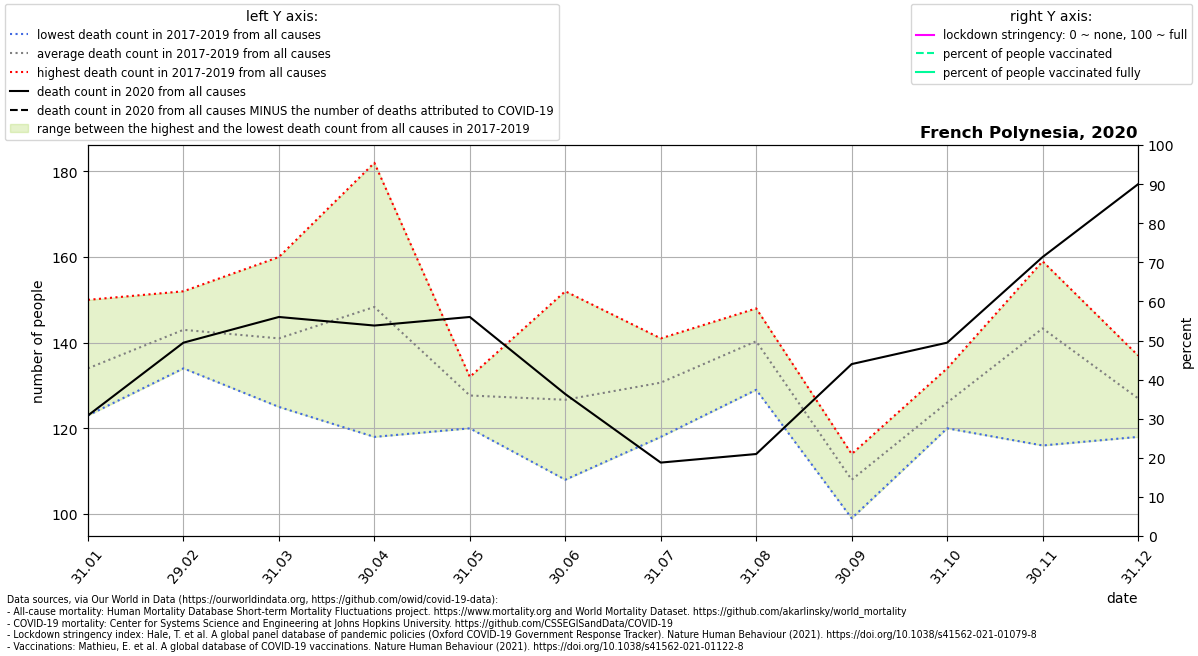

The table this chart was drawn from, first rows:
location, date, time, time_unit, deaths_2010_all_ages, deaths_2011_all_ages, deaths_2012_all_ages, deaths_2013_all_ages, deaths_2014_all_ages, deaths_2015_all_ages, deaths_2016_all_ages, deaths_2017_all_ages, deaths_2018_all_ages, deaths_2019_all_ages, deaths_2020_all_ages, deaths_2021_all_ages, new_deaths, stringency_index, people_vaccinated, people_fully_vaccinated, population, people_vaccinated_percent, people_fully_vaccinated_percent, deaths_min
French Polynesia, 2020-01-31, 1, monthly, , , , , , , , 129.0, 150.0, 123.0, 123.0, , , , , , , , , 123.0
French Polynesia, 2020-02-29, 2, monthly, , , , , , , , 152.0, 143.0, 134.0, 140.0, , , , , , , , , 134.0
French Polynesia, 2020-03-31, 3, monthly, , , , , , , , 138.0, 125.0, 160.0, 146.0, , , , , , , , , 125.0
French Polynesia, 2020-04-30, 4, monthly, , , , , , , , 182.0, 145.0, 118.0, 144.0, , , , , , , , , 118.0
French Polynesia, 2020-05-31, 5, monthly, , , , , , , , 131.0, 132.0, 120.0, 146.0, , , , , , , , , 120.0
French Polynesia, 2020-06-30, 6, monthly, , , , , , , , 108.0, 152.0, 120.0, 128.0, , , , , , , , , 108.0
French Polynesia, 2020-07-31, 7, monthly, , , , , , , , 133.0, 118.0, 141.0, 112.0, , , , , , , , , 118.0
French Polynesia, 2020-08-31, 8, monthly, , , , , , , , 129.0, 148.0, 144.0, 114.0, , , , , , , , , 129.0
French Polynesia, 2020-09-30, 9, monthly, , , , , , , , 99.0, 111.0, 114.0, 135.0, , , , , , , , , 99.0
French Polynesia, 2020-10-31, 10, monthly, , , , , , , , 124.0, 120.0, 134.0, 140.0, , , , , , , , , 120.0
French Polynesia, 2020-11-30, 11, monthly, , , , , , , , 159.0, 155.0, 116.0, 160.0, , , , , , , , , 116.0
French Polynesia, 2020-12-31, 12, monthly, , , , , , , , 126.0, 118.0, 137.0, 177.0, , , , , , , , , 118.0
